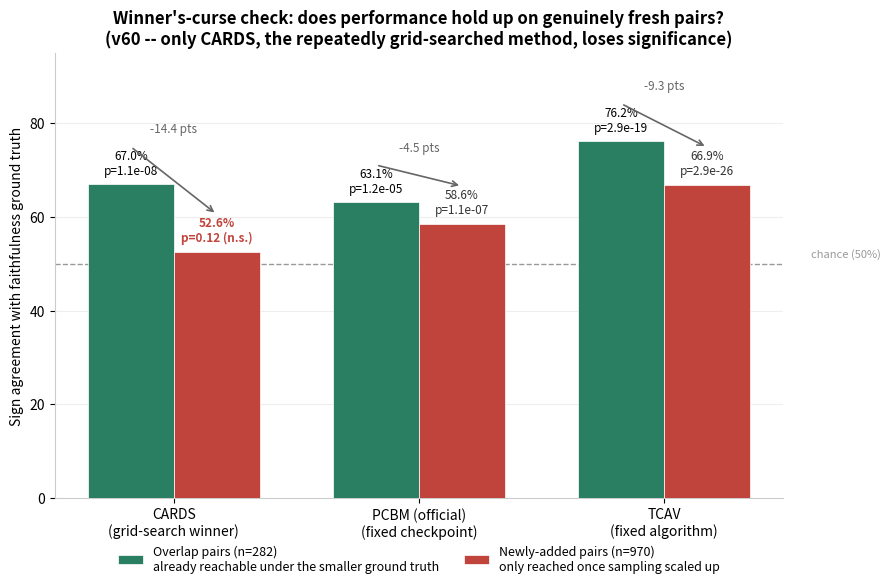

This figure's Python source: (Note: this script raises an exception after producing the figure.)
"""Visualizes the v60 winner's-curse finding -- prompted directly ("Can
you create the plots for the new analysis?"): sign agreement for CARDS
(the grid-search winner), PCBM (a fixed, never-tuned-against-this-ground-
truth checkpoint), and TCAV (a fixed algorithm) on the 282 "overlap"
pairs (already reachable under the smaller v53 ground truth) vs. the 970
"newly added" pairs (only reachable once the species-per-attribute
target was raised) -- CARDS collapses to non-significance on the fresh
pairs, PCBM/TCAV barely move.

Numbers hardcoded from the already-computed, already-logged v60 result
in notes/cub_correlation_investigation.md -- presentation only.
"""

from __future__ import annotations

from pathlib import Path

import matplotlib.pyplot as plt
import numpy as np

RESULTS_DIR = Path("results")
OUT_PATH = RESULTS_DIR / "winners_curse_overlap_vs_new.png"

METHODS = ["CARDS\n(grid-search winner)", "PCBM (official)\n(fixed checkpoint)", "TCAV\n(fixed algorithm)"]
OVERLAP_SIGN = [67.0, 63.1, 76.2]
OVERLAP_P = ["p=1.1e-08", "p=1.2e-05", "p=2.9e-19"]
NEW_SIGN = [52.6, 58.6, 66.9]
NEW_P = ["p=0.12 (n.s.)", "p=1.1e-07", "p=2.9e-26"]
DROPS = [-14.4, -4.5, -9.3]


def main():
    fig, ax = plt.subplots(figsize=(9, 6))
    x = np.arange(len(METHODS))
    width = 0.35

    c_overlap = "#2a7f62"
    c_new = "#c1443c"

    bars1 = ax.bar(x - width / 2, OVERLAP_SIGN, width, label="Overlap pairs (n=282)\nalready reachable under the smaller ground truth",
                    color=c_overlap, zorder=3, edgecolor="white", linewidth=0.5)
    bars2 = ax.bar(x + width / 2, NEW_SIGN, width, label="Newly-added pairs (n=970)\nonly reached once sampling scaled up",
                    color=c_new, zorder=3, edgecolor="white", linewidth=0.5)

    for rect, val, p in zip(bars1, OVERLAP_SIGN, OVERLAP_P):
        ax.text(rect.get_x() + rect.get_width() / 2, val + 1.5, f"{val:.1f}%\n{p}", ha="center", va="bottom", fontsize=8.5)
    for rect, val, p in zip(bars2, NEW_SIGN, NEW_P):
        ax.text(rect.get_x() + rect.get_width() / 2, val + 1.5, f"{val:.1f}%\n{p}", ha="center", va="bottom", fontsize=8.5,
                 fontweight="bold" if "n.s." in p else "normal", color="#c1443c" if "n.s." in p else "#333333")

    ax.axhline(50, color="#999999", linewidth=1, linestyle="--", zorder=2)
    ax.text(len(METHODS) - 0.4, 51, "chance (50%)", fontsize=8, color="#999999", va="bottom")

    for i, drop in enumerate(DROPS):
        ax.annotate("", xy=(x[i] + width / 2, NEW_SIGN[i] + 8), xytext=(x[i] - width / 2, OVERLAP_SIGN[i] + 8),
                     arrowprops=dict(arrowstyle="->", color="#666666", lw=1.2))
        ax.text(x[i], max(OVERLAP_SIGN[i], NEW_SIGN[i]) + 11, f"{drop:+.1f} pts", ha="center", fontsize=8.5,
                 color="#666666", style="italic")

    ax.set_xticks(x)
    ax.set_xticklabels(METHODS, fontsize=10)
    ax.set_ylabel("Sign agreement with faithfulness ground truth")
    ax.set_ylim(0, 95)
    ax.set_title("Winner's-curse check: does performance hold up on genuinely fresh pairs?\n"
                  "(v60 -- only CARDS, the repeatedly grid-searched method, loses significance)",
                  fontsize=12, fontweight="bold")
    ax.legend(frameon=False, fontsize=9, loc="upper center", bbox_to_anchor=(0.5, -0.08), ncol=2)

    ax.spines["top"].set_visible(False)
    ax.spines["right"].set_visible(False)
    ax.spines["left"].set_color("#cccccc")
    ax.spines["bottom"].set_color("#cccccc")
    ax.yaxis.grid(True, color="#eeeeee", linewidth=0.8, zorder=0)
    ax.set_axisbelow(True)

    fig.tight_layout()
    fig.savefig(OUT_PATH, dpi=150, bbox_inches="tight")
    print(f"Saved {OUT_PATH}")


if __name__ == "__main__":
    main()
